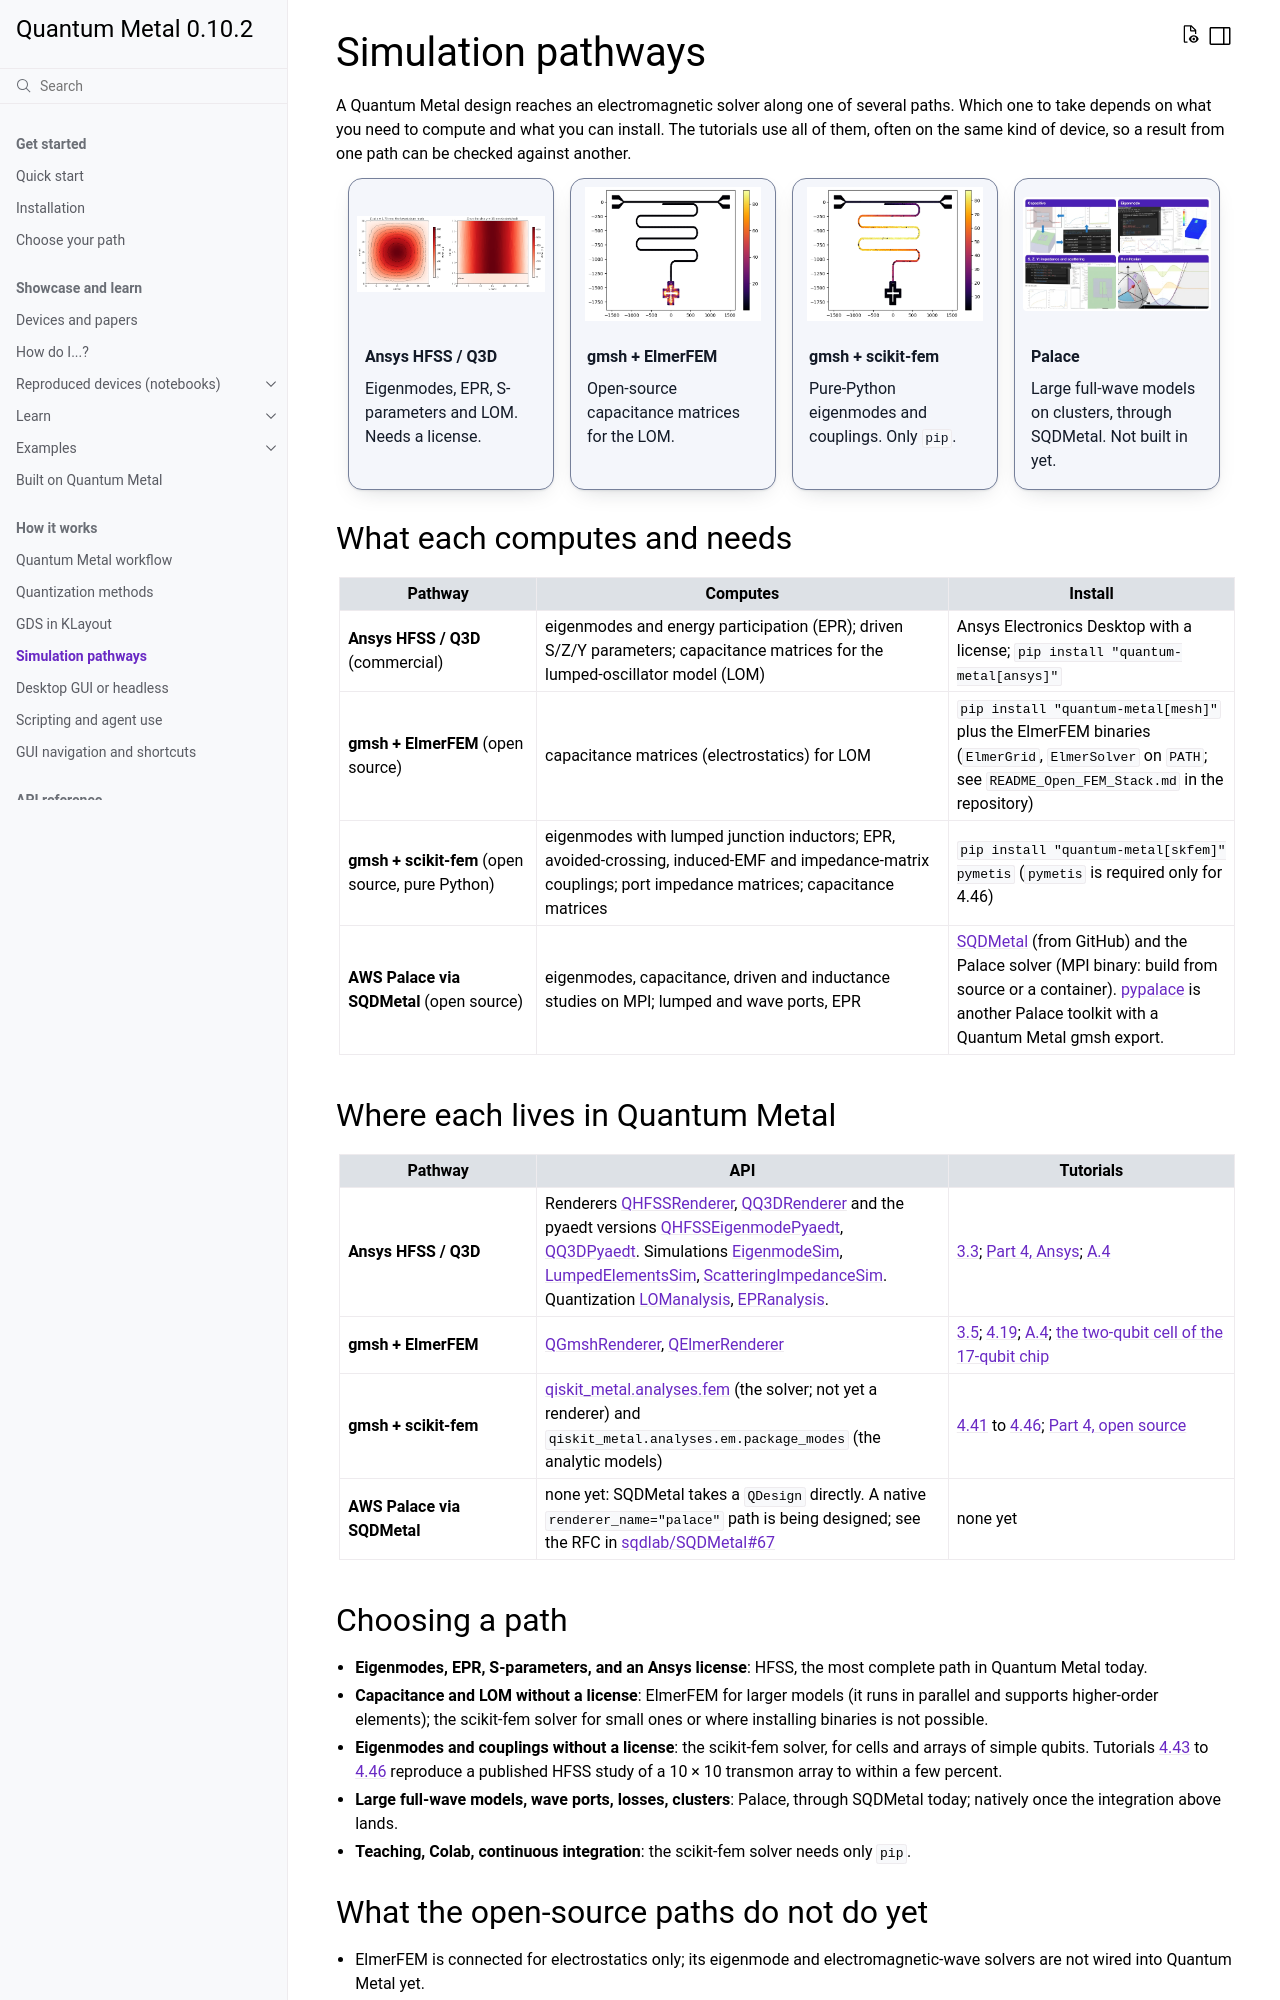

repository: qiskit-community/qiskit-metal · page: simulation-pathways.html · generator: sphinx

.. _simulation-pathways:

===================
Simulation pathways
===================

A Quantum Metal design reaches an electromagnetic solver along one of several
paths. Which one to take depends on what you need to compute and what you can
install. The tutorials use all of them, often on the same kind of device, so a
result from one path can be checked against another.

.. grid:: 1 2 4 4
    :gutter: 3
    :class-container: qm-cards-img

    .. grid-item-card:: Ansys HFSS / Q3D
        :img-top: _static/workflow/eigenmode-field.png
        :link: p4-ansys
        :link-type: ref
        :class-card: sd-shadow-sm

        Eigenmodes, EPR, S-parameters and LOM. Needs a license.

    .. grid-item-card:: gmsh + ElmerFEM
        :img-top: _static/gallery/eigenfield_qubit_mode.png
        :link: tut/4-Analysis/4.19-Analyze-a-transmon-using-ElmerFEM
        :link-type: doc
        :class-card: sd-shadow-sm

        Open-source capacitance matrices for the LOM.

    .. grid-item-card:: gmsh + scikit-fem
        :img-top: _static/gallery/eigenfield_resonator_mode.png
        :link: tut/4-Analysis/4.43-Mesh-and-solve-the-10x10-processor
        :link-type: doc
        :class-card: sd-shadow-sm

        Pure-Python eigenmodes and couplings. Only ``pip``.

    .. grid-item-card:: Palace
        :img-top: _static/home/methods.webp
        :link: https://github.com/sqdlab/SQDMetal
        :class-card: sd-shadow-sm

        Large full-wave models on clusters, through SQDMetal. Not built in yet.


What each computes and needs
============================

.. list-table::
   :header-rows: 1
   :widths: 22 46 32

   * - Pathway
     - Computes
     - Install
   * - **Ansys HFSS / Q3D** (commercial)
     - eigenmodes and energy participation (EPR); driven S/Z/Y parameters;
       capacitance matrices for the lumped-oscillator model (LOM)
     - Ansys Electronics Desktop with a license; ``pip install
       "quantum-metal[ansys]"``
   * - **gmsh + ElmerFEM** (open source)
     - capacitance matrices (electrostatics) for LOM
     - ``pip install "quantum-metal[mesh]"`` plus the ElmerFEM binaries
       (``ElmerGrid``, ``ElmerSolver`` on ``PATH``; see
       ``README_Open_FEM_Stack.md`` in the repository)
   * - **gmsh + scikit-fem** (open source, pure Python)
     - eigenmodes with lumped junction inductors; EPR, avoided-crossing,
       induced-EMF and impedance-matrix couplings; port impedance matrices;
       capacitance matrices
     - ``pip install "quantum-metal[skfem]" pymetis``
       (``pymetis`` is required only for 4.46)
   * - **AWS Palace via SQDMetal** (open source)
     - eigenmodes, capacitance, driven and inductance studies on MPI;
       lumped and wave ports, EPR
     - `SQDMetal <https://github.com/sqdlab/SQDMetal>`_ (from GitHub) and
       the Palace solver (MPI binary: build from source or a container).
       `pypalace <https://pypalace.readthedocs.io/>`_ is another Palace
       toolkit with a Quantum Metal gmsh export.

Where each lives in Quantum Metal
=================================

.. list-table::
   :header-rows: 1
   :widths: 22 46 32

   * - Pathway
     - API
     - Tutorials
   * - **Ansys HFSS / Q3D**
     - Renderers :doc:`QHFSSRenderer <apidocs/qiskit_metal.renderers.QHFSSRenderer>`,
       :doc:`QQ3DRenderer <apidocs/qiskit_metal.renderers.QQ3DRenderer>` and the
       pyaedt versions :doc:`QHFSSEigenmodePyaedt <apidocs/qiskit_metal.renderers.QHFSSEigenmodePyaedt>`,
       :doc:`QQ3DPyaedt <apidocs/qiskit_metal.renderers.QQ3DPyaedt>`.
       Simulations :doc:`EigenmodeSim <apidocs/qiskit_metal.analyses.EigenmodeSim>`,
       :doc:`LumpedElementsSim <apidocs/qiskit_metal.analyses.LumpedElementsSim>`,
       :doc:`ScatteringImpedanceSim <apidocs/qiskit_metal.analyses.ScatteringImpedanceSim>`.
       Quantization :doc:`LOManalysis <apidocs/qiskit_metal.analyses.LOManalysis>`,
       :doc:`EPRanalysis <apidocs/qiskit_metal.analyses.EPRanalysis>`.
     - :doc:`3.3 <tut/3-Renderers/3.3-Render-your-design-to-Ansys>`;
       :ref:`Part 4, Ansys <p4-ansys>`;
       :doc:`A.4 <circuit-examples/full-design-flow-examples/A.4-Full-chip-design>`
   * - **gmsh + ElmerFEM**
     - :doc:`QGmshRenderer <apidocs/qiskit_metal.renderers.QGmshRenderer>`,
       :ref:`QElmerRenderer <api-open-source-solvers>`
     - :doc:`3.5 <tut/3-Renderers/3.5-Render-your-design-to-Gmsh>`;
       :doc:`4.19 <tut/4-Analysis/4.19-Analyze-a-transmon-using-ElmerFEM>`;
       :doc:`A.4 <circuit-examples/full-design-flow-examples/A.4-Full-chip-design>`;
       :doc:`the two-qubit cell of the 17-qubit chip <circuit-examples/F.Small-quantum-chips/54-Wallraff_TwoQubit_Cell_Mesh>`
   * - **gmsh + scikit-fem**
     - :doc:`qiskit_metal.analyses.fem <apidocs/open-source-solvers>` (the
       solver; not yet a renderer) and ``qiskit_metal.analyses.em.package_modes``
       (the analytic models)
     - :doc:`4.41 <tut/4-Analysis/4.41-The-package-mode-on-paper>` to
       :doc:`4.46 <tut/4-Analysis/4.46-Beyond-the-dipole-multipoles-and-magnetic-coupling>`;
       :ref:`Part 4, open source <p4-open-source>`
   * - **AWS Palace via SQDMetal**
     - none yet: SQDMetal takes a ``QDesign`` directly. A native
       ``renderer_name="palace"`` path is being designed; see the RFC in
       `sqdlab/SQDMetal#67 <https://github.com/sqdlab/SQDMetal/issues/67>`_
     - none yet
